pico-8 play session: no input (idle)

[t = 1 s] idle ~1s (no d-pad/buttons)
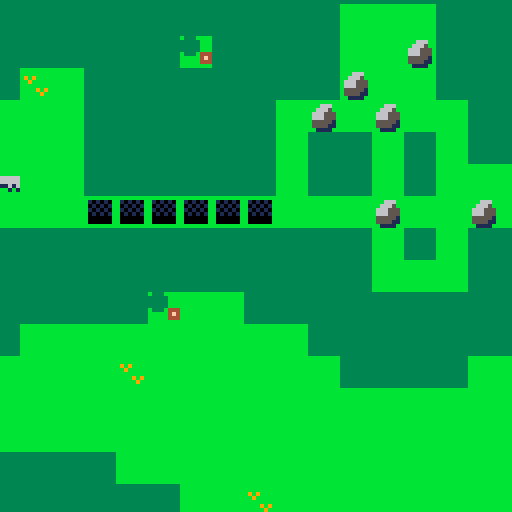
[t = 2 s] idle ~2s (no d-pad/buttons)
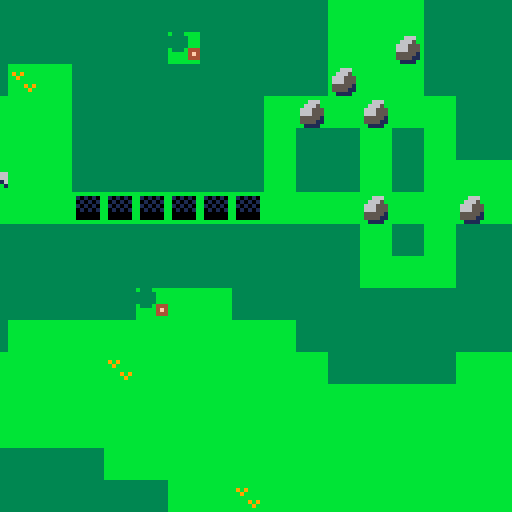
[t = 4 s] idle ~4s (no d-pad/buttons)
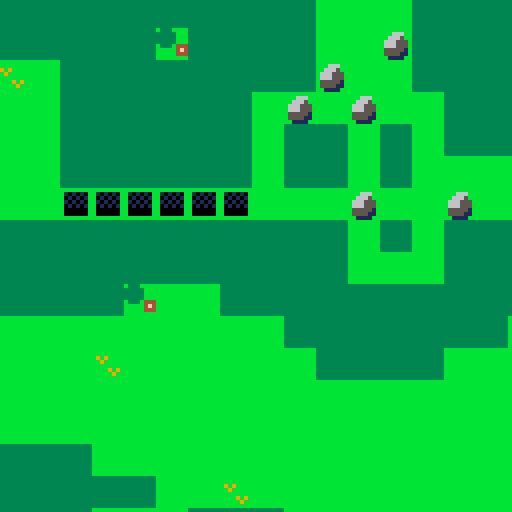
[t = 6 s] idle ~6s (no d-pad/buttons)
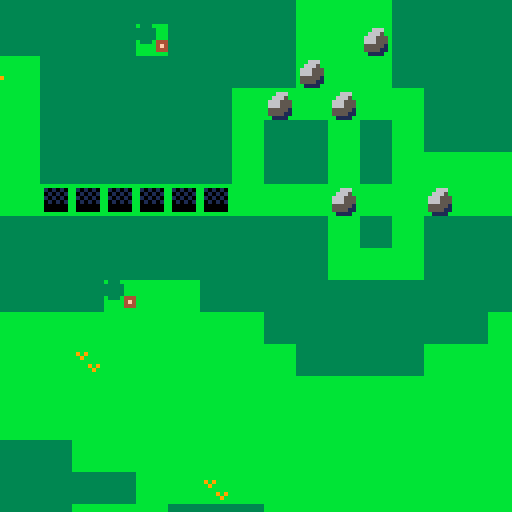
[t = 8 s] idle ~8s (no d-pad/buttons)
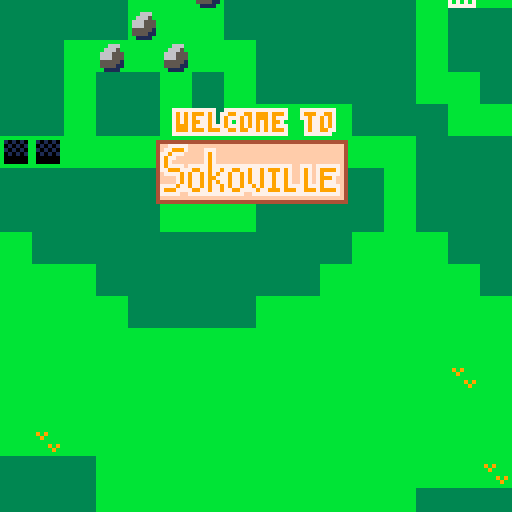

pico-8 cartridge
version 41
__lua__
-- sokoville
-- mike purdy

debug=false
--directions
dir_none=0
dir_up=1
dir_right=2
dir_down=3
dir_left=4
--states
state_title=1
state_game=2
state_end=3
--flags
f_solid=0
f_passable=1
f_hole=2
f_pushable=3
f_item=6
f_spawner=7
--sprites
s_void=0
s_title=10
s_item_frame=125
s_jump_boot=126
s_pull_glove=127
s_player=64
s_end=57
s_lumberjack=66
s_axe=88
s_kid_ball=67
s_ball=68	
s_kid_with_ball=s_kid_ball+16
s_kid_dog=69
s_dog=70
s_kid_with_dog=s_kid_dog+16
s_box=80
s_box_in_hole=81
s_rock=96
s_rock_in_hole=97
s_wood_pile=112
s_broken_bridge_start=36
s_broken_bridge_mid=35
s_broken_bridge_end=34
s_bridge=20
s_single_man=71
s_single_woman=72
s_couple=87
s_letter=113
s_letter_guy=65
s_gold_key=98
s_gold_lock=114
s_silver_key=99
s_silver_lock=115
s_tombstone=51
s_fisherman=73
s_fishing_rod=74
s_fisherman_with_rod=89
s_cop=74
s_gas_can=84
s_boat_man=82
s_button_off=100
s_button_on=101
s_button_lock_closed=116
s_button_lock_open=117
s_chicken=86
s_chicken_man=75
s_chicken_coop=52
s_propane=102
s_grill=53
s_hank_hill=103
s_peggy_hill=104
s_bobby_hill=105
s_luanne_platter=106
s_grandma=91
s_apple=92
s_heli_11=42
s_heli_12=43
s_heli_21=44
s_heli_22=45
--sfx
sfx_rollback=0
sfx_rewind=1
sfx_gateopen=2
sfx_gateclose=3
sfx_taskdone=4
sfx_buttondown=5
sfx_push=6
sfx_walk=7
function _init()
 cartdata('purdy_sokoville')
 music(0, 4000)
 minutes=0
 seconds=0
 state=state_intro
 step=1
 step_size=1
 max_rewind=225
 text_index=0
 build_ent(43*8,41*8,s_player)
 -- camera stuff
 cx,cy=0,0
 cdx,cdy=.7,.2
 cminx,cminy=0,0
 cmaxx,cmaxy=896,384
 -- tasks
 new_task=function(name,desc,ignore_default)
  local t=setmetatable({},{
   __index={
    count=0,
    target_count=ignore_default and 0 or 1,
    add_target=function(s)
     s.target_count+=1
    end,
    increment=function(s)
     s.count+=1
     if s:is_done() then
      sfx(sfx_taskdone)
     end
    end,
    is_done=function(s)
     return s.count>=s.target_count
    end,
   },
  })
  t.name=name
  t.desc=desc
  return t
 end
 tasks={
  new_task('help_old_lady',
   'help the old lady'
  ),
  new_task('return_dog',
   'find and return dog'
  ),
  new_task('deliver_letter',
   'deliver letter'
  ),
  new_task('return_ball',
   'find and return ball'
  ),
  new_task('give_fishing_rod',
   'help the fisherman'
  ),
  new_task('fix_bridge',
   'fix the bridge'
  ),
  new_task('play_match_maker',
   'play match maker'
  ),
  new_task('give_gas',
   'help the guy in boat shoes'
  ),
  new_task('save_bbq',
   'save the bbq'
  ),
  new_task('find_chickens',
   'find all the chickens',
   true
  )
 }
 -- item stuff
 items={
  'nothing',
 -- 'glove',
 -- 'boot',
 }
 equipped_item=1
 ents={}
 holes={
  every={},
  set=function(self,x,y,v)
   self[x]=self[x] or {}
   self[x][y]=v
   add(self.every,v)
  end,
  get=function(self,x,y)
   if not self[x] then
    return nil
   end
   return self[x][y]
  end
 }
 -- pull entities from map data
 for x=0,128 do
  for y=0,64 do
   local s=mget(x,y)
   local f=fget(s)
   -- is tile hole?
   if fget(s,f_hole) then
    holes:set(x*8,y*8,{})
   end
   -- is tile an entity spawn?
   if fget(s,f_spawner) then
    -- set the tile to grass
    mset(x,y,1)
    -- unless in bottom corners
    -- of the map
    if (x<29 and y>39) or 
       (x>110 and y>55) then
     mset(x,y,2)
    end
    local ent=build_ent(x*8,y*8,s)
    save(ent)
   end
  end
 end
 -- link buttons to
 -- button locks
 buttons={}
 button_locks={}
 button_lock_distance=41
 foreach(ents,function(e)
  if e.s==s_button_off then
   add(buttons,e)
  elseif e.s==s_button_lock_closed then
   add(button_locks,e)
  end
 end)
 foreach(button_locks,function(lock)
  lock.buttons={}
  foreach(buttons,function(button)
   if button.x>lock.x+4-button_lock_distance and
      button.y>lock.y+4-button_lock_distance and
      button.x<lock.x-4+button_lock_distance and
      button.y<lock.y-4+button_lock_distance then
    add(lock.buttons,button)
    button.lock=lock
   end
  end)
 end)
 print_map()
end

function build_ent(x,y,s)
 local ent={
  x=x,y=y,
  s=s,
  id=rnd(),
  avoid_hole=true,
  bg_draw=s==s_button_off or
          s==s_button_on,
  is_a=function(self,s)
   return self.s==s
  end,
 }
 ent.pushable=fget(s,f_pushable)
 ent.skip_rewind=not ent.pushable
 ent.is_item=fget(s,f_item)
 local add_to_ents=true
 if s==s_end then
  ent.crossable=true
 elseif s==s_grandma then
  ent.text="welcome to sokoville.\ncan you give me that apple?\n(hold 🅾️ ('z') to rewind)"
 elseif s==s_box then
  ent.can_fill=true
  ent.avoid_hold=false
 elseif s==s_rock then
  ent.can_fill=true
  ent.avoid_hold=false
 elseif s==s_fisherman_with_rod then
  ent.text='thanks a lot.\nfeels good to be back at it!'
 elseif s==s_fisherman then
  ent.text="i'd be fishing right now\nbut someone stole my\nfishing rod."
 elseif s==s_letter_guy then
  ent.text="i'm waiting for a letter\nfrom my son.\ni hope it comes soon."
 elseif s==s_single_man then
  ent.text='i wish i could find\na mate...'
 elseif s==s_single_woman then
  ent.text='where can i find a man\nwho will treat me right?'
 elseif s==s_kid_dog then
  ent.text='can you help me find my dog?'
 elseif s==s_kid_with_dog then 
  ent.text='thanks for finding my dog!'
 elseif s==s_lumberjack then
  ent.text="if you bring me my axe i\ncan give you some wood.\ni forgot it at home."
 elseif s==s_boat_man then
  mset(ent.x/8,ent.y/8,20)
  ent.text="i'm out of gas, can you\nhelp? i have some gloves\nthat you can have if you do."
 elseif s==s_pull_glove then
  mset(ent.x/8,ent.y/8,20)
 elseif s==s_kid_ball then
  ent.text='can you help me find\nmy ball? i lost it in the\nriver'
 elseif s==s_kid_with_ball then
  ent.text='yes! my ball!\nthanks!!'
 elseif s==s_button_off then
  ent.crossable=true
  ent.pushable=false
  ent.skip_rewind=true
 elseif s==s_chicken then
  find_first_task('find_chickens'):add_target()
 elseif s==s_chicken_man then
  ent.text="can you put my chickens in\nthe coop? i'll give you a\nnice pair of boots."
 elseif s==s_couple then
  ent.text="we're so happy we've\nmet eachother."
 elseif s==s_hank_hill then
  ent.text="can't believe i ran out of\npropane. mr strickland\nwould be so embarrased."
 elseif s==s_bobby_hill then
  ent.text="\ni'm starving!"
 elseif s==s_peggy_hill then
  ent.text="i hope hank gets the grill\nworking soon, i have a\nboggle tournament to go to."
 elseif s==s_luanne_platter then
  ent.text="i told buckley to come for\nthe bbq but he can't, he\nhas work at the meglomart."
 elseif s==s_player then
  add_to_ents=false
  player=ent
  ent.skip_rewind=false
 end
 if add_to_ents then
  add(ents, ent)
 end
 return ent
end

increment_timer=function()
 if state==state_end then
  return
 end
 seconds+=dt
 if seconds>59 then
  seconds=0
  minutes+=1
 end
end


function match_entities(e,oe)
 -- end tile
 if e==player and
    oe:is_a(s_end) then
  state=state_end
  e.s=0
  return true
 end
 if e:is_a(s_apple) and
    oe:is_a(s_grandma) then
  del(ents,e)
  oe.text="that was kind of you. see\nwho needs help by holding\n🅾️ and ❎ ('z' and 'x')"
  increment_task('help_old_lady')
  return true 
 end
 --rocks cant push rocks?
 --todo is this a good mechanic?
 --i think it may be
 --confusing for players
 --if oe:is_a(s_rock) and
 --   e:is_a(s_rock) then
 -- e.rollback=true
 -- return true
 --end
 -- give fishing rod to fisherman
 if e:is_a(s_fishing_rod) and
    oe:is_a(s_fisherman) then
  del(ents,e)
  del(ents,oe)
  build_ent(oe.x,oe.y,s_fisherman_with_rod)
  increment_task('give_fishing_rod')
  return true
 end
 -- give lumberjack their axe
 if e:is_a(s_axe) and
    oe:is_a(s_lumberjack) then
  del(ents,e)
  local half_cut=mget((oe.x/8)+1,oe.y/8)
  local cut=half_cut+16
  mset((oe.x/8)+1,oe.y/8,cut)
  build_ent(oe.x+8,oe.y+8,s_wood_pile)
  oe.text='thanks!\nhere, take this wood. maybe\nyou can fix the bridge.' 
  return true
 end
 -- keys and locks
 if (e:is_a(s_gold_key) and
    oe:is_a(s_gold_lock)) or
    (e:is_a(s_silver_key) and
    oe:is_a(s_silver_lock)) then
  del(ents,oe)
  del(ents,e)
  return true
 end
 if e:is_a(s_gas_can) and
    oe:is_a(s_boat_man) then
  del(ents,e)
  oe.text="thanks! these gloves should\nhelp you pull items.\nequip with ❎ ('x')!"
  build_ent(oe.x,oe.y+8,s_pull_glove)
  increment_task('give_gas')
  return true
 end
 -- propane to grill
 if e:is_a(s_propane) and
    oe:is_a(s_hank_hill) then
  del(ents,e)
  increment_task('save_bbq')
  oe.text='i tell you what, your an\nhonorary texan in my book\nfor helping like that.'
  return true
 end
 -- match up the couple
 if (e:is_a(s_single_man) and
    oe:is_a(s_single_woman)) or
    (e:is_a(s_single_woman) and
    oe:is_a(s_single_man)) then
  del(ents,oe)
  del(ents,e)
  build_ent(e.x,e.y,s_couple)
  increment_task('play_match_maker')
  return true
 end
 -- deliver letter to guy
 if e:is_a(s_letter) and
    oe:is_a(s_letter_guy) then
  del(ents,e)
  oe.text='thanks.\ntake this wood. maybe\nyou can fix the bridge.'
  build_ent(oe.x+8,oe.y+8,s_wood_pile)
  increment_task('deliver_letter')
  return true
 end
 -- return dog to kid
 if e:is_a(s_dog) and
    oe:is_a(s_kid_dog) then
  del(ents,oe)
  del(ents,e)
  build_ent(e.x,e.y,s_kid_with_dog)
  increment_task('return_dog')
  return true
 end
 -- return ball to kid
 if e:is_a(s_ball) and
    oe:is_a(s_kid_ball) then
  del(ents,oe)
  del(ents,e)
  build_ent(e.x,e.y,s_kid_with_ball)
  increment_task('return_ball')
  sfx(sfx_taskdone)
  return true
 end
 -- put chicken into coop
 if e:is_a(s_chicken) and
    oe:is_a(s_chicken_coop) then
  del(ents,e)
  local task=find_first_task('find_chickens')
  task:increment()
  if task:is_done() then
   local chicken_man=filter(ents,s_filter(s_chicken_man))[1]
   chicken_man.text='thank you so much!\nuse these boots to\njump over things'
   build_ent(
    chicken_man.x-8,
    chicken_man.y,
    s_jump_boot
   )
  end
  return true
 end
 return false
end

function dir_to_dx_dy(dir)
 if dir==dir_up then
  return 0, -8
 elseif dir==dir_right then
  return 8, 0
 elseif dir==dir_down then
  return 0, 8
 elseif dir==dir_left then
  return -8, 0
 end
 return 0,0
end

function move(e,dir,pull,jump)
 local dx,dy=dir_to_dx_dy(dir)
 local old_x,old_y=e.x,e.y
 e.x+=dx
 e.y+=dy
 local mx,my=e.x/8,e.y/8
 
 -- jump logic is a bit weird
 if jump then
  e.safe_jump=true
  local next_x=e.x+dx
  local next_y=e.y+dy
  local tile=mget(next_x/8,next_y/8)
  -- are we offscreen?
  if tile==s_void then
   e.safe_jump=false
  end
  -- is there a tile that
  -- we would land on?
  if fget(tile,f_solid) or
     fget(tile,f_hole) then
   e.safe_jump=false
  end
  -- is there an entity that
  -- we would land on?
  foreach(ents,function(oe)
   if next_x==oe.x and
      next_y==oe.y then
    e.safe_jump=false
   end
  end)
 end

 -- fix broken bridge
 if e.s==s_wood_pile and
    (mget(mx,my)==s_broken_bridge_start or
     mget(mx,my)==s_broken_bridge_mid or
     mget(mx,my)==s_broken_bridge_end) then
  del(ents,e)
  if mget(mx,my)==s_broken_bridge_end then
   find_first_task('fix_bridge'):increment()
  end
  mset(mx,my,s_bridge)
 end
 if fget(mget(mx,my),f_solid) then
  e.rollback=true
  return
 end
 -- go into hole
 local hole=holes:get(e.x,e.y)
 if hole then
  -- if hole is filled
  -- do nothing
  if hole.filled then
  -- if were the player
  -- then rollback
  -- (hole is 'solid')
  elseif e==player then
   e.rollback=true
   return
  elseif e.can_fill then
   --do nothing
   return
  elseif e.avoid_hole then
   e.rollback=true
   return
  end
 end
 -- if player has pull glove
 -- then pull entities
 if pull then
  foreach(ents,function(oe)
   if e==oe then return end
   if not oe.pushable then return end
   if old_x-dx==oe.x and
      old_y-dy==oe.y then
    e.pulled_ent=true
    move(oe,dir)
   end
  end)
 end
 -- move all other entities
 -- if they shared the same
 -- spot
 foreach(ents,function(oe)
  -- stop if entity is
  -- same as other entity
  if e==oe then return end
  -- if they dont share same
  -- spot, then stop
  if e.x~=oe.x or
     e.y~=oe.y then
   return
  end
  -- pick up item
  if oe.is_item and
     not oe.picked_up then
   del(ents,oe)
   oe.picked_up=true
   if oe.s==s_jump_boot then
    --add-sfx
    add(items,'boot')
   elseif oe.s==s_pull_glove then
    --add-sfx
    add(items,'glove')
   end
   return
  end
  -- if other is crossable
  -- then do nothing
  -- aka move successfully
  if oe.crossable then
   return
  end
  
  local is_match=match_entities(e,oe)
  if is_match then
   return
  end
  -- if other is pushable
  -- try to move it
  if oe.pushable then
   move(oe,dir)
   e.pushed_ent=true
   return
  end
  e.rollback=true
 end)
end

function lerp(a,b,t)
 return a+t*(b-a)
end

function save(e)
 if e.skip_rewind then
  return
 end
 e.prev=e.prev or {}
 local tosave={
  x=e.x,
  y=e.y
 }
 add(e.prev,tosave)
 if #e.prev>max_rewind then
  deli(e.prev,1)
 end
end

function rewind(e)
 if e.skip_rewind then
  return
 end
 local prev=deli(e.prev)
 if not prev then return end
 e.x,e.y=prev.x,prev.y
 if #e.prev==0 then
  save(e)
 end
end

function _update()
 local target_fps = stat(8)
 dt = 1 / target_fps intro_update()
 gameover_update()
 increment_timer()

 -- reset entities
 player.safe_jump=false
 player.rollback=false
 player.pushed_ent=false
 player.pulled_ent=false
 player.ox,player.oy=player.x,player.y
 old_text=text
 text=nil
 foreach(holes.every,function(h)
  -- do filled check against
  -- entity from last frame
  h.filled=h.ent and
           h.ent.x==h.x and
           h.ent.y==h.y
  -- if were not filled by
  -- same entity as last frame
  -- reset the hole
  if h.ent and
     not h.filled then
   h.ent.filling=false
   h.ent.hole=nil
   h.ent=nil
  end
 end)
 foreach(ents,function(e)
  e.rollback=false
  e.crossable=e.hole
  e.ox,e.oy=e.x,e.y
  if e.text and next_to(player,e) then
   text=e.text
  end
  -- reset buttons
  e.just_triggered=e:is_a(s_button_on)
  if e:is_a(s_button_on) then
   e.s=s_button_off
   e.crossable=true
  end
  if e:is_a(s_button_off) then
   e.crossable=true
   if e.x==player.x and
      e.y==player.y then
    e.s=s_button_on
   end
   foreach(ents,function(oe)
    if e~=oe and
       e.x==oe.x and
       e.y==oe.y then
     e.s=s_button_on
    end   
   end)
  end
  if e:is_a(s_button_on) and
     not e.just_triggered then
   sfx(sfx_buttondown)
  end
  -- check for hole
  local hole=holes:get(e.x,e.y)
  if hole and
     not hole.filled and
     e.can_fill then
   hole.filled=true
   e.crossable=true
   e.filling=true
   hole.ent=e
   e.hole=hole
  end
  local player_gone=player.s==0
  if e:is_a(s_heli_11) or
     e:is_a(s_heli_21) then
   e.s+=1
   if player_gone then
    e.x-=1
    e.y-=.25
   end
  elseif e:is_a(s_heli_12) or
         e:is_a(s_heli_22) then
   e.s-=1
   if player_gone then
    e.x-=1
   end
  end
 end)
 foreach(button_locks,function(lock)
  lock.s=s_button_lock_open
  lock.crossable=true
  foreach(lock.buttons,function(button)
   if button.s==s_button_off then
    lock.crossable=false
    lock.s=s_button_lock_closed
   end
  end)
 end)
 local text_dt,text_length=text and .5 or -.5-.5,text and #text or 999
 text_index=clamp(0,text_index+text_dt,text_length)
 -- player input
 local dir=dir_none
 if btnp(⬅️) then
  dir=dir_left
 elseif btnp(➡️) then
  dir=dir_right
 elseif btnp(⬆️) then
  dir=dir_up
 elseif btnp(⬇️) then
  dir=dir_down
 end
 
 if state~=state_game then
  dir=dir_none
 else
  -- show tasks
  show_tasks=btn(❎) and btn(🅾️)
  should_rewind=btnp(🅾️)
  switch_item=btnp(❎) and not show_tasks
 end
 if switch_item then
  equipped_item+=1
  if equipped_item>#items then
   equipped_item=1
  end
 end
 -- rewind
 if should_rewind and
    not show_tasks then
  rewind_delay=5
  rewind(player)
  foreach(ents,rewind)
  step-=1
  if step<1 then
   step=1
  else
   sfx(sfx_rewind)
  end
  return
 end
 -- do nothing if player
 -- did not move
 if dir==dir_none then
  return
 end
 -- if we move, then increment
 -- step.  step is used for
 -- saving and rewinding
 -- state
 step+=1
 -- move the player
 -- this will recursively
 -- update all movable
 -- entities that player
 -- collides with
 -- any entity that fails
 -- to move, will be marked
 -- with 'rollback',
 -- and all entities will need
 -- to them be rolledback
 local jump=items[equipped_item]=='boot'
 local pull=items[equipped_item]=='glove'
 move(player,dir,pull,jump)
 local rollback=player.rollback
 foreach(ents,function(e)
  rollback=rollback or e.rollback
 end)
 if rollback and
    player.safe_jump then
  local dx,dy=dir_to_dx_dy(dir)
  player.x+=dx
  player.y+=dy
 elseif rollback then
  sfx(sfx_rollback)
  -- decrement step if we
  -- couldnt move
  step-=1
  player.x=player.ox
  player.y=player.oy
  foreach(ents,function(e)
   e.x,e.y=e.ox,e.oy
  end)
 else
  if player.pushed_ent then
   sfx(0)
  elseif player.pulled_ent then
   sfx(0)
  end
  sfx(sfx_walk)
  save(player)
  foreach(ents,save)
  -- no rollback means we
  -- successfully moved
 end
 -- check all tasks
 local tasks_left=filter(tasks,function(t)
  return not t:is_done()
 end)
 if #tasks_left==0 then
  add(tasks,new_task(
   'leave_sokoville',
   'leave sokoville'
  ))
 end
end 

function _draw()
 if state==state_game then
  cx,cy=player.x-60,player.y-60
 end
 cx=clamp(cminx,cx,cmaxx)
 cy=clamp(cminy,cy,cmaxy)
 camera(cx,cy)
 cls()
 map()

 for _,e in pairs(ents) do
  if e.bg_draw then
   spr(e.s,e.x,e.y)
  elseif e.s and e.filling then
   spr(e.s+1,e.x,e.y) 
  end
 end
 for _,e in pairs(ents) do
  if e.s and
     (not e.filling and
      not e.bg_draw) then
   spr(e.s,e.x,e.y) 
  end
 end
 
 -- draw player
 spr(player.s,player.x,player.y)
 if text then
  local y=cy+100
  -- if player.y/cameray
  -- is close to bottom of map
  -- then draw text ontop of
  -- screen instead of
  -- on bottom
  if player.y > 440 then
   y-=92
  end
  rectfill(cx+8,y,cx+120,y+20,1)
  print(sub(text,0,text_index),cx+10,y+2,7)
 end
 -- debug
 if debug then
  color(7)
  cursor(cx,cy+10)
  print('mem(cur): '..flr(stat(0)))
  print('mem(max): 2048')
  print('    ents: '..#ents)  
  foreach(button_locks,function(lock)
   foreach(lock.buttons,function(button)
    line(lock.x+4,lock.y+4,button.x+4,button.y+4,10)
   end)
   rect(lock.x+4-button_lock_distance,
        lock.y+4-button_lock_distance,
        lock.x-4+button_lock_distance,
        lock.y-4+button_lock_distance,
        9)
  end)
 end
 -- draw item
 if state==state_game then
  local item=items[equipped_item]
  if item=='glove' then
   spr(s_pull_glove,cx,cy)
  elseif item=='boot' then
   spr(s_jump_boot,cx,cy)
  end
  spr(s_item_frame,cx,cy)
 end
 
 if show_tasks then
  rectfill(cx+8,cy+5,cx+120,cy+125,1)
  local i=1
  print('tasks:',cx+17,cy+10,7)
  for _,task in ipairs(tasks) do
   i+=1
   print(task.desc,cx+17,cy+i*10,7)
   if task:is_done() then
    print(chr(17),cx+11,cy+i*10,7)
   else
    print(chr(18),cx+11,cy+i*10,7)
   end
  end
 end
 gameover_draw()
 intro_draw()
end

-->8
-- random crap

function cprint(msg,x,y,c1)
 print(msg,x-(#msg*2),y,c1)
end
function pprint(msg,x,y,c1,c2)
 cprint(msg,x-1,y-1,c2)
 cprint(msg,x-1,y  ,c2)
 cprint(msg,x-1,y+1,c2)
 cprint(msg,x,  y-1,c2)
 cprint(msg,x,  y+1,c2)
 cprint(msg,x+1,y-1,c2)
 cprint(msg,x+1,y  ,c2)
 cprint(msg,x+1,y+1,c2)
 cprint(msg,x,  y  ,c1)
end

function clamp(min_val,val,max_val)
 if val<min_val then
  return min_val
 elseif val>max_val then
  return max_val
 end
 return val
end

function next_to(e1,e2)
 local h=e1.y==e2.y and
         (e1.x+8==e2.x or
          e1.x-8==e2.x)
 local v=e1.x==e2.x and
         (e1.y+8==e2.y or
          e1.y-8==e2.y)
 return h or v
end

function find_first(tbl,fn)
 return filter(tbl,fn)[1]
end

function find_first_task(name)
 return find_first(tasks,function(t)
  return t.name==name
 end)
end

function increment_task(name)
 find_first_task(name):increment()
end

function filter(tbl,fn)
 local result={}
 foreach(tbl,function(o)
  if fn(o) then
   add(result,o)
  end
 end)
 return result
end

-- find entities with same
-- sprite
function s_filter(s)
 return function(e)
  return e.s==s
 end
end

function xy_filter(x,y)
 return function(e)
  return e.x==x and e.y==y
 end
end

function center_print(msg,x,...)
 local m=tostr(msg)
 print(m,x-(#m*2),...)
end
-->8
--intro
intro_update=function()
 if state~=state_intro then
  return
 end
 intro_time=(intro_time or 0)+dt
 cx+=cdx
 cy+=cdy
 if cx>=cmaxx or cx<=cminx then
   cdx*=-1
 end
 if cy>=cmaxy or cy<=cminy then
   cdy*=-1
 end
 if intro_time>8 and
    (btnp(🅾️) or btnp(❎)) then
  state=state_game
 end
end

intro_draw=function()
 if state~=state_intro then
  return
 end
 if intro_time>2 then
  pprint('welcome to',cx+64,cy+28,9,7)
 end if intro_time>3 then
  spr(s_title,cx+39,cy+35,6,2)
 end if intro_time>4 then
  pprint("move:     ⬆️,⬇️,⬅️,➡️    ",cx+64,cy+88, 14,13)
 end if intro_time>5 then
  pprint("rewind:   🅾️ or z     ",   cx+64,cy+96, 14,13)
 end if intro_time>6 then
  pprint("item:     ❎ or x     ",   cx+64,cy+104,14,13)
 end if intro_time>7 then
  pprint("tasks:    🅾️+❎ or z+x ",  cx+64,cy+112,14,13)
 end if intro_time>8 then
  pprint("❎ or x to start", cx+64,cy+120,time(),time()+1)
 end
end
-->8
--gameover

gameover_update=function()
 if state~=state_end then
  return
 end
 gameover_time=(gameover_time or 0)+dt
 if gameover_time>5 then
  gameover_time=5
 end
end

function gameover_draw()
 if state~=state_end or
    not gameover_time then
  return
 end
 local y=cy+128-gameover_time*40
 rectfill(cx,cy+128,cx+128,y,11) 
 color(8)
 pprint('thank you for playing',cx+64,y+90,7,4)
 spr(s_title,cx+40, y+110, 6, 2)
 local s=flr(seconds)
 if seconds<10 then
  s='0'..s
 end
 local t=minutes..':'..s
 if gameover_time>=5 then
  pprint('time   '..t,cx+64,y+180,7,4)
 end
end
-->8

local sprite_to_ldtk={
 [1]=2,   -- grass
 [5]=3,   -- water
 [3]=4,   -- tree
 [4]=12,  -- rock
 [21]=7,  -- cut tree
 [37]=8,  -- tree stump
 [6]=5,   -- sidewalk
 [17]=6,  -- path
 [20]=9,  -- bridge
 [48]=10, -- corn
 [54]=11, -- fence
 [55]=11, -- fence
 [2]=13,  -- sand
}
function print_map()
 local filename='map.csv'
 printh('',filename,true)
 for y=0,63 do
  local row=''
  for x=0,127 do
   local sprite=mget(x,y)
   local ldtk_val=sprite_to_ldtk[sprite] or 1
   row=row..ldtk_val..','
  end
  if y==63 then
   row=sub(row,0,#row-1)
  end
  printh(row,filename)
 end
end
__gfx__
00000000bbbbbbbbffffffff3333333344444444cccccccc66666666000000000000000000000000444444444444444444444444444444444444444444444444
00000000bbbbbbbbffffffff3333333344444444cccccccc666666650666666666666666666666604ff77777fffffffffffffffffffffffffffffffffffffff4
00000000bbbbbbbbffffffff3333333344444444cccccccc666666660666666666666666666666604f779997ffff777ffffffffffffffffffffffffffffffff4
00000000bbbbbbbbffffffff3333333344444444cccccccc666666660666666666666666666666604779777fffff797ffffffffffffffffffffffffffffffff4
00000000bbbbbbbbffffffff3333333344444444cccccccc6666666506666666666666666666666047977fffffff797ffffffffffffffffffffffffffffffff4
00000000bbbbbbbbffffffff3333333344444444cccccccc666666660666666666666666666666604797ffffffff797ffffffffffffffffffffffffffffffff4
00000000bbbbbbbbffffffff3333333344444444cccccccc666666660666666666666666666666604797777f77777977777777777777777777ff777f777777f4
00000000bbbbbbbbffffffff3333333344444444cccccccc656656650666666666666666666666604779997779977977977997797797999797ff797f799997f4
bbbbbbbbbbbbbbbbcccccccccccccccc11111111b333bbbb555555550666666666666666666666604f77779797797979779779797797797797ff797f797777f4
bbbbbbbbbfbbfbbfcccc7777cccccccc4441444133333bbb555555550666666666666666666666604ffff79797797997779779797797797797ff797f79997ff4
b9b9bbbbbbbbbbbbcccc6ccc6ccccccc4441444133333bbb555555550666666666666666666666604ffff79797797979779779797797797797ff797f79777ff4
bb9bbbbbfbfbbfbbccccc6ccc6cccccc4441444133333bbb555555550666666666666666666666604777797797797977979779779797797797777977797777f4
bbbbbbbbbbbbfbbbccccc666666c777744414441b333b444555555550666666666666666666666604799977779977977977997777977999799977999799997f4
bbbb9b9bbbfbbbfb55cc66777777777c44414441bbbbb4f455555555066666666666666666666660477777ff77777777777777ff7777777777777777777777f4
bbbbb9bbbbbbbfbf5777778888877ccc44414441bbbbb444555555550666666666666666666666604ffffffffffffffffffffffffffffffffffffffffffffff4
bbbbbbbbbfbfbbbb5c888877777ccccc11111111bbbbbbbb55555555066666666666666666666660444444444444444444444444444444444444444444444444
bbbbbbbbbbbbbbbb1cccccccccccccccccccccc1bbbbbbbb00000000066666666666666666666660666666555555556655550000666600000000000000000000
bbffffbbb101010b1ccccccccccccccccccccc14b444bbbb00000000066666666666666666666660000001100000011000000560000006500000000000000000
b4ffff4bb010101b1ccccccccccccccccccccc14b4f4bbbb00000000066666666666666666666660000cc222000cc22220005566200066550000000000000000
bffffffbb101010b1ccccccccccccccccccccc14b444bbbb0000000006666666666666666666666000cc222200cc222220006655200055660000000000000000
bfff4ffbb010101b41cccccccccccccccccccc14bbbbb44400000440066666666666666666666660022222220222222222ddd65022ddd5600000000000000000
bffffffbb000000b41ccccccccccccccccccccc1bbbbb4f404444400066666666666666666666660002222220022222222111100221111000000000000000000
bb4fff4bb000000b41ccccccccccccccccccccc1bbbbb44400044400066666666666666666666660000100000001000010000000100000000000000000000000
bbbbbbbbbbbbbbbb1cccccccccccccccccccccc1bbbbbbbb0040040000000000000000000000000000dddddd00dddddddd000000dd0000000000000000000000
444a444affffffffbb6666bb006666002222222200000000bbbbbbbbbbbbbbbb00000000bbaaaabbeeeeeeee0000000000000000000000000000000000000000
a4aaa4aaf101010fb666666b066666608777777800006600b77bb77bbbb77bbb01111110babbbbabeeeeeeee0000000000000000000000000000000000000000
4a4b4a4bf010101fb655556b065556608777777800000660b77bb77bbbb77bbb01111110ab9bb9baeeeeeeee0000000000000000000000000000000000000000
aaabaaabf101010fb666666b066666608777117800000660b77bb77bbbb77bbb01111110ab9bb9baeeeeeeee0000000000000000000000000000000000000000
4b4b4b4bf010101fb666666b066666608777117800444660bbbbbbbbbbbbbbbb01111110ab9999baeeeeeeee0000000000000000000000000000000000000000
4b444b44f000000fb655556b066555608777117805555550bbbbbbbbbbb77bbb01111110ab9bb9baeeeeeeee0000000000000000000000000000000000000000
4b444b44f000000fb666666b066666608bbb94b805111150bbbbbbbbbbb77bbb01111110ba9bb9abeeeeeeee0000000000000000000000000000000000000000
44444444ffffffffbbbbbbbb000000008bbb49b805000050bbbbbbbbbbb77bbb01111110bbaaaabbeeeeeeee0000000000000000000000000000000000000000
00044000000000000001100000000000000000000000000000000000000dd0000004400000002200000040000000000000000000000000000000000000000000
004ff000000ff000001440000000000000000000000000000000000000dff000004ff40000004220000404000000000000000000000000000000000000000000
000ff000000ff000000440000000000000088000000000000000000000fff000004ff400000044200040007000ff000000000000000000000000000000000000
000f000000777700000400000004400000887800000ff00000740000000f000004022040000033200040007000ff000000000000000000000000000000000000
088888000f7777f0042224000004400000888800000ff0000774000000ccc0000022220000003300004000700999000000000000000000000000000000000000
0f888f000f7777f0042224000099990000088000003333000077000000ccc000002cc20000004200040000700999440000000000000000000000000000000000
001110000001100000122000004194000000000000f13f000074740000f4400000fccf0000002200020006700110040000000000000000000000000000000000
0010100000011000001010000001100000000000000110000070070000044000000cc00000002200020000600110040000000000000000000000000000000000
00000000000000000007700000000000000000aa00000000000000800dd004400000060000000220000110000000000000000000000000000000000000000000
0999999009999990000777000000000000000aa000000000000008800ff04ff40055556004000422001111000066000000000300000000000000000000000000
09ffff9009ffff90000ff0000000000000888aa000000000000007790ff04ff40055556007400442000ff000066f000000883800000000000000000000000000
099999900999999000ccc00004400000088888800ff07400770077700f00422400040560070403320011110000ff000008888880000000000000000000000000
09ffff9009ffff9000fcc00004400880088888800ff7740077777770cccc222200040600070043300011a1000ee0000008888880000000000000000000000000
099999900999999000f1100099998878088888803333770007777700cccc2cc20004000070000420001111000ee4400008888880000000000000000000000000
0444444001111110000110004194888808888880f13f7474007a7000f44ffccf000400007000022000f11f000330400008888880000000000000000000000000
0444444000000000000ff000011008800888888001107007000aa00004400cc00004000070000220000110000330400000888800000000000000000000000000
00000000000000000000000000000000000000000000000000000000000440000000000000000000000000000000000000000000000000000000000000000000
00066600066666600000000000000000022222200222222000000000000ff0000004400000000000000aa0000000000000000000000000000000000000000000
0066650006666650999000006660000002eeee2002dddd2000666000000ff000004ff4000000000000aff0000000000000000000000000000000000000000000
0666555006666650949999996566666602eeee2002dddd200666660000777700000ff000000ff00000aff0000000000000000000000000000000000000000000
0666555006666650949999996566666602eeee2002dddd2007ccc7000077770000bbbb00000ff00000f33f000000000000000000000000000000000000000000
0555551005666650999119196661161602eeee2002dddd200777770000f77f0000fbbf0000dddd0000ffff000000000000000000000000000000000000000000
0555511005555550111001011110010102222220022222200666660000f11f00000dd00000f3df00000880000000000000000000000000000000000000000000
0011110000000000000000000000000000000000000000000566650000011000000dd00000033000000ff0000000000000000000000000000000000000000000
00000000000000000000000000000000707070700000000000000000000000000000000000000000000000000000000000000000ee0000ee0000000000f0f000
00010000000070000099990000555500707070700000000000000000000000000000000000000000000000000000000000000000e000000e000000000020f0f0
00141000000777000990909005505050707070700000000000000000000000000000000000000000000000000000000000000000000000000224000000212120
001441000077777090909009505050057070707000000000000000000000000000000000000000000000000000000000000000000000000022240000f0222210
00114411077777009090904950505045707070700000000000000000000000000000000000000000000000000000000000000000000000000222400011222210
01441441007770009090904950505045707070700000000000000000000000000000000000000000000000000000000000000000000000000222242001222210
14410141000700009090900950505005707070707070707000000000000000000000000000000000000000000000000000000000e000000e0222222000122210
01100010000000009999999955555555777777707777777000000000000000000000000000000000000000000000000000000000ee0000ee0111111000111110
30104646464610101010101010103051101010101010101010111010101010101010101010101010105050501010101010011010101010101010101010111110
10101010101010101010101010101010101010101010101010101010111110101010303030301130303030101010101010101010101010101051511010105251
30473030303030303030303030303010101010101010101010101010101010101010101010101010105050501010101010101010101010101010101010111010
10101010101010101010101010101010101010101010101010101010111110101010303030301130303051101010101010101010101010101010101010525151
40101065061210101010101010101010111010101010101010111010101010101010101010101010105050501010101010101010101010101010101010111010
10101010101010101010101010101010101010101010101010101010111111111010103030111111301010101010101010101010101010101010101010525130
40404040404010101010101010101010101011101011111010111010101010101010101010101010505050101010101010101010101010101010101011111010
10101010101010101010101010101010101010101010101010101010111111111010111111111111101010101010101010101010101010101010101010513040
40404040401010101010101010101010101110101010111111111110111110101010101010101010505050101010101010101010101010101010101011101010
10101010101010101010101010101010101010101010101010011010101011111111111111111110101010101010101010101010101010101010101030303040
40404040201010101010101010101010101010101010101010101010101111111111111111114141223242414160606060606060606060606010101011106060
60606060606060101010101010101010101010011043101065101010101010111111111010111111111010101010101010101010101010101010101040404040
40402020101001101010101010101020202020101010101010011010101010101011111010101010505050101010101010111010101010106060606060606010
10101010101060107363636310107310101010731010100110101010101010111110101010101111111111101010101010101010010110100110101020204040
40402020201010200110101020202020202020202010101010101010101010101011101010101010505050101010101010101010101010101010101010101010
10101010101060107310101010107310101010731070808080901010101011111110101010101010101111111110101010101010101010101010101010204020
40402010101020101020202020202020202020202020201010101010101010101111101010101050505050636363631010101010101010101010101010101010
10101010101060107310101010107310101010736572828283921010101011111010101010101010101010101011101010101010101010101010102020202050
40402020202020202020202020202020202020202020202020202010101010101110101010101050505050104612471010101010101010101010101010101010
7080809010106010731010101010731010101073101010101110b410101111101010101010101010101010101011101010101010101010101010101020202050
40402020202020202020202020202020202020202020202020202010101010101110101010101050505050101063636363636363731070809010101010101010
71818191101060107334708080809010101010731010101011101010101111101010101010101010101010101011111010101010101010101010101020202050
40402020202020202020202020202020202020202020202020202010101010101110101010101050505050101010101010101010731071819185101010101010
71818191101060107310718181819110101010636363636311111111111110011010101010101010101010101010111010101010101010101020202020205050
40404020404040202020202020202020202020202020202020202010101010101110101001101010505050505063636363630605731072839210101010011010
72838292101060106363728283829210101010101010101001101011111010101010101010101010101010101010111010101010101010102020202020205050
40404040404040404020202020202020202020202020202020202010101010101110101010101010105050505010101010471010731010606060601010101010
10601010100160101010101060101010101010101010101010101011101010101010101010101010101010101010111110101010101010101020202020205050
40404040404040404040202020202020202020202020202020202010101010101111101010101010101050505010061010734646731010101010601010101010
54601010101060101010101060101010101010101010101010101111101010101010101010101010101010101010111110101010101010102020202020205050
40404040404040404040402020202020202020202020202020202020101010101011736363636363636350505050127080809063631010606060606060606060
60606060606060606060606060606060606060606011111111111111101010101010101010101010101010101010101110101010101010102020205050505050
40404040202020404040404040404040402020202020202020202020101010101011731001101011030303505050057181819110606060601010101010601010
10101010101010101010106010101010101010101010101010101011101010101010101010101010101010101010101110101010202020202050505021315050
40404020200620202040404020202020202020202020202020202020101010101011731010101011030350505050127282839260601010101010101010601010
10100110101010101010106010101010101010101010101010101011101010101010101010101010101010101010101111111111414141414141414141255050
404040402020202020204040204040402020202020202020202020202010101010117370808090110303505050b5101010101010011010101010101010601010
10101010101010011010106060606060601010101010101010101011100110101010101010101010101010101010101111101010202020202050505041415050
40404040404020202020202020204040402020202020202020202020202010101011737283829211030350505010731010101010101010101010011010601010
10101010101010101070808080808090601010101010101010101011111111101010101010101010101010101010101111101010101020202020505050505050
404040404040202020202020202040404020202020202020202020202020101010112711111074110350505050c5731010101010101010101010101010601010
10101010101010101071818181818191601010101010101010101011111011111110101010101010101010101010111111101020202020202020205050505050
40404040404040202020202020202040404040404040202020204020202010101073630110101001035050505010731010107080808080808080809010601010
10101010101010101072828282828392601010101010101010101011111010111111111111111111101010101011112020202020202020202020205050505050
40404040404040404020202020404040404040404040202020404040202010101073030303030303035050101010101010107181818282828281819110606060
60606060606060606060606060606060601010101010101010101010111010101010101010101011111111111111202020202020202020202020205050505050
40404040404040404040204040404040402020204040402040404040402010101073030303030303035050101010101010107181911010051271819110101010
10107363637310101010107080906010101010101010101010101010111010101010101010101010101010101020202050505050505050502020205050505050
40404040404040200620202720202020202026204040404040404040402010101073030350505050505050101010101010107181911065301071819110101010
10107310106363636363637283926010101010101010101010101010111010011010101010101010101010102020402020200620204620502020205050505050
40404040404040204040204040404040402020204040404040404040404010101073030303030303505051101010101001117181911012051071819110101010
10107310101010101010107360606010101070808080901010101010111010101010101010101010101010404040404040202050502050504750505050505050
40404040404040204040204040404040402020204040404040404040404010101073100303030303505051515210101010107283926363631072839210101010
1010731010861010a6961010101060101010718181819110101010101110101010736363636363636363404040204040404006505020505020a4205050505050
40404040404040204040064040404040402020404040404040404040404010101073101010101010505030305110101010101410101010101010101010101010
10107310106210100110101073106010011072828382920510101010114610101073101010101010303030404020404020202050502050502020205050505050
40202620131313202020202020404040402020204040404040404040402010101063636363736510505030305110101010101010101010101010101010101010
10107310765310101010101073106060606060606060606060111111111111111147111111116510106530404040405020200620200620465050505050505050
40202020404040404040202020404040402020200620202020202013202010101010101010731010505030303051101051511010101110101010101010101011
10107310101010101010101073011010101001108410011010101010101010101073101010101040403030402040505050505050502050505050505050505050
40404040404040404040202020404040402020204040404040404040202010101010101010636363505050303051515130511010100110101010011010101001
10516363636363636363636363101010101010101010101010101010101010101073101010303040513040404040505050505050505050505050505050505050
40404040404040404040404040404040404040404040404040404040404030303030303030303030505050303030303030303030303030303030303030303030
30303051303030303030303030303030303030303030303030303030513030303030303030303030404030404040405050505050505050505050505050505050
__gff__
000000010101000101010000000000000000010100010001010100000000000000040101010180010101810181010000000401888081010100800000000000008080808088808888888088800000000088808080888088808880808088000000880088888080888080808080808080808888808080800000808080808080c0c0
0000000000000000000000000000000000000000000000000000000000000000000000000000000000000000000000000000000000000000000000000000000000000000000000000000000000000000000000000000000000000000000000000000000000000000000000000000000000000000000000000000000000000000
__map__
0303030303030303030303030303030303030303030303030303030303030303030303030303030303030303030303030303030303030303030303030303030303031503030303030303030303030303030303030303030303030303030303030303030303030303030303030303030303030303030303030303030303030303
0303150303030303030303030303010101030303030303030301506401010303030505050505050505050505055003050505050505030303030303030303030101030303030303030303030303010101010101010101010101010101010101010160215601010101010101010103030101010101010101010101010103030303
0303030303030303031503030303010160030303030303017401010101010303050505050505050501050101010103050505010105050505030303030303030101010101600103030303030301010101252525030301010303030303030303030303030303030303030303010103030103030303030303030101016001010303
03030303100103030303030303036001010303030303030103035003640303030305050505050505050505050101030505052a2c05050505050505012121210101036001011003030303150301010101252525030303030303030303030303030303030303030303030303010303010103030303030101030301010101010103
0303010101010303030303030160016001010303030303010303010101010103030505050505050501050501010103050505390505050505050505010505050101010101030101030303010101010101252525250303030303030303030303030303030303030303030303010303010303010101016001030301010101600103
0301010101010303030303030103030103010303030303010103030303030101010505050505050505050501036403050505010505050505050505010505050501010101036001010101011001010101012525250303030303030303030303030303030303030303030303010303010303010303030301010301010101010103
0301016301010303030303030103030103010101010303030101010103030303010505050505050501050501030303050505010505050505050505010505050505050501010101010101010101010101010101252525252503030303030303030101010103030303030303010303010303010303030301010303030101010303
0301010101012121212121210101016001016001010101030303030103030301010105050505050505050501010174740101010505050505050505016001210171010101010101010101010101010101010101252525250125151503030303030146010103030303030303010303012121010101010101010303030301010303
0303010303030303030303030303030103010303030301030303035403030303010105050505050501050505050505050505050505050505050505050505050505050505050501010101010101010101010125252501010101252515030303030101010101010101030303010303030303030303030360030303030301010303
0303600303030303030303030303030101010303030301030303030103030303010105050505050505050505050505050505050505050505050505050505050505050505050505010101010101010101010125010111421511012525150303030101030303030301010103010101010101010303030301030303030101030303
0303010303030303150101030303030303030303030101010303030150640303010101050505050501050505050505050505050505050505050505050505050505050505050505010101010101010101110111111101011101010125150303030101010174010101010103010101010101010303010101030303030101030303
0303210301010101010101010103030303030303010101010103030103030301010101010105050505050505050505050505050505050505050505050505050101010101010101010101010101010101011111111101010101010125150303030101030303030303010103031501010101010303010303030303030101010303
0303010101010110010101010101030303030101010101010101037403010101010101010101010501050505050505050505050505050505050505050505010101010101010101010101010101010101011111110111110101010125150303030101010103646403030103030303030303010303010303031503030101010303
0301010101010101010101010101010101010101010101010101010101010101010101010101010101050505050505050505050505050505050505050101010101010101010101011001010101010101011111111111250111010125151503030301030103016403030103030303030303010303010303030303030101010303
0301010101010101010101010101010101010101010101011001030303030301010101010101010101050505050505050505050505050505050505010101010101010101010101010101010101010101010111111111252501012525151503030301030160010103030103030303030303010303010103030303030301010303
0303030303030301010101010101010101010101010101010101030303030315010101010101010101050505050505050505050505050505010101010101010101010101010101010101010101010101010111111111012525252515030303030301600103010103010103030101030303010103030101030303030301010103
0303030303030303030101100101010101010101010101010101010303030303010101010110010101050505050505050505050505050505050101010101010101010101010101010101010101010101010101111111010101010101010303030301036003010103010101010101030303010103030301030303030301010103
0303030303030301010103030301010101010101010101010110030303030303010101010101010105050505050505050505050505010101010101010101010101010101010101010101010101010101010101111101010101010101010103030301010101010103030303030301030303010101030301010303030301010103
0303030101506401010303030301010101010101010101030303030303030303010101010101010505050505050505050505050101010101010101010101010137363637010101010101010101010101010101111101010101010101010103030301010103010103030303030301030303010101010303010303030301010303
0303030164010301010303030303010101010101010101030301010101030303010101010101010101010505050505050501010101010101010101010101010137010137010101010101010101010101010101111101010101010101010101030303030303030303030303030301030301010101010303010303030301010303
0303030350030301030303030303030101010101010110030301030301030303010101010101010101440105050505050101010101010101010101010101010137015637010101010101030303030303010101101111111111111111111101030303030303031503030303030301030301010101010101010303030301030303
0301740101010101010303030303030101010101010103036401010301030303030101010101010501010105050505050101010101010101010101010101010137010137010101010103030303030303030101011111111111111111111101030303030303030303030303030301030303030301010101010103030321030303
0301030101030101010303030303030101010101010103036401500301030303031001010101010505050505050505050101010101010137363636363636363632327436363701011003030303030303030303010101010101010101111101030303030303030303030303030101030301010303030101010103030301030303
0301030101030303030303030303030303010101010103036450010301010103030101010101010505050505050505050549010101010137010132100101010110010101323701010103030303150303030303030301010101010101111101010315030303030303010101010101010101010303030303010103030301030303
0301030303030303030303010103030303030101010103030301500303030103030101010101010505050505050505050101010101010137013201010101013232010110643701010101010303030303010101030303010110010101111101010303030303030303010303030303030303010301010103030103030301010303
0301010103030303030303015603030303030101010174667401010101030103030101010101010105050505050505050101010101010137011001010101010101010101013701010101010103030150010301030303030301010101111101030303030303030303010303030303030301010303010101010101010101010315
0303030101016301010101010101010173010101010103030301010101031103030101010101010101010505050505050101010101010137013201323201011001010132013701010101111111010103011064015601740101010101111101010303030303030160010303030303030301010101010101030101030303030303
0303031503030303010101010303030303010101010103030301010303030103030101010101010101010105050505010101010101010137013301010101013201320101323701010111110103030101010103010303030301010101111101010303030303010160010103030303030303030303010303030101030303030303
0303030303030303030301010303030303010101011001150303030301011001010101010101010101010505050501010101010101010137013201100101010101010132013701010111010103030301030101010303030301010101111101010303030303016001600303030303030303030303010303030303032515151515
0303030303030303030303030301010103030101010101010101010101110101010101010101010101050505050101010101010101010136363636363637733736363636363601010111010101030301010103030303010101010101111101010103030303600160010303030301010103030303010303030315152501251515
0301010303030303030303030301030101010101010101010101110101010101010101010101010101050505050101010101010101010101010101010101110101010101010101010111010101030303030303030301010101010101111110010101010303031103030303030101010101030303210303030315150101012515
0301500150015001500101010101030303010101010101010101110101010101010101010101010101050505010101010101010101010101010101010101110101010101010101010111110101100303030303030101010101010101111101010101030303031103030303010101010101010101010101011515157001010115
